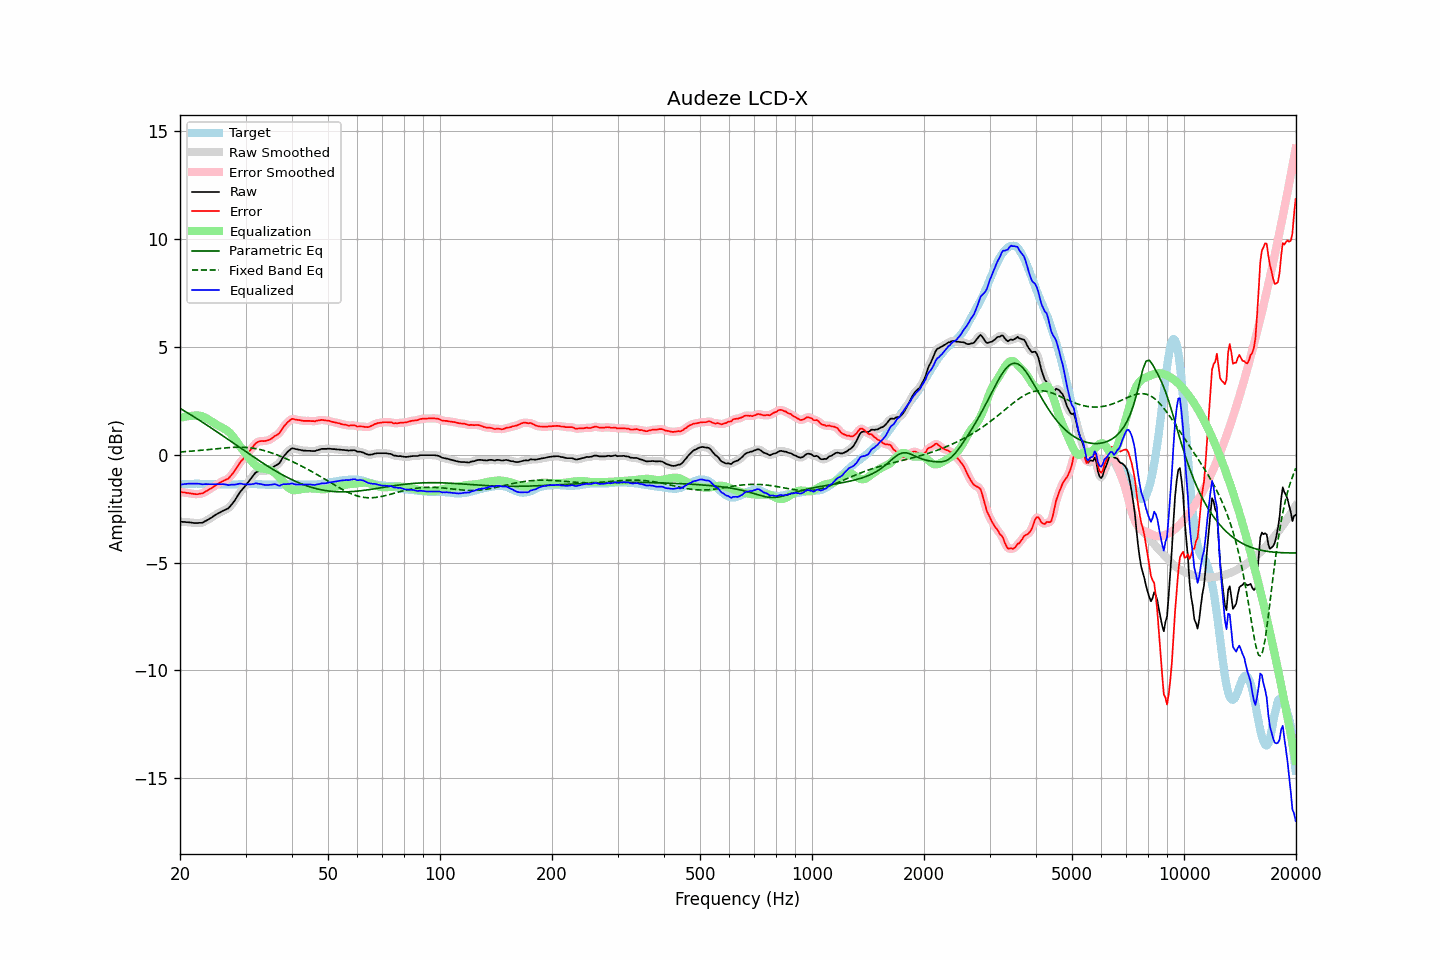

The file beside this chart, header and first rows:
frequency, raw, error, smoothed, error_smoothed, equalization, parametric_eq, fixed_band_eq, equalized_raw, equalized_smoothed, target
20.00, -3.11, -1.72, -3.11, -1.72, 1.71, 2.15, 0.13, -1.40, -1.40, -1.39
20.20, -3.11, -1.73, -3.11, -1.73, 1.73, 2.11, 0.13, -1.38, -1.38, -1.38
20.40, -3.12, -1.75, -3.12, -1.74, 1.75, 2.06, 0.14, -1.37, -1.37, -1.37
20.61, -3.12, -1.75, -3.12, -1.76, 1.76, 2.02, 0.14, -1.36, -1.36, -1.37
20.81, -3.13, -1.77, -3.13, -1.77, 1.78, 1.97, 0.15, -1.35, -1.35, -1.36
21.02, -3.13, -1.77, -3.13, -1.78, 1.79, 1.93, 0.15, -1.34, -1.34, -1.36
21.23, -3.14, -1.79, -3.14, -1.79, 1.80, 1.88, 0.16, -1.34, -1.34, -1.35
21.44, -3.15, -1.80, -3.15, -1.80, 1.80, 1.84, 0.17, -1.34, -1.34, -1.35
21.66, -3.16, -1.81, -3.16, -1.81, 1.81, 1.79, 0.17, -1.34, -1.35, -1.35
21.87, -3.17, -1.82, -3.17, -1.82, 1.82, 1.74, 0.18, -1.35, -1.35, -1.35
22.09, -3.17, -1.83, -3.17, -1.83, 1.83, 1.70, 0.18, -1.34, -1.34, -1.34
22.31, -3.17, -1.83, -3.17, -1.83, 1.82, 1.65, 0.19, -1.35, -1.34, -1.34
22.54, -3.16, -1.81, -3.17, -1.82, 1.81, 1.60, 0.20, -1.35, -1.35, -1.35
22.76, -3.16, -1.80, -3.16, -1.81, 1.80, 1.56, 0.21, -1.36, -1.36, -1.36
22.99, -3.15, -1.79, -3.14, -1.78, 1.77, 1.51, 0.21, -1.37, -1.37, -1.36
23.22, -3.11, -1.75, -3.11, -1.75, 1.74, 1.46, 0.22, -1.37, -1.37, -1.36
23.45, -3.07, -1.70, -3.07, -1.71, 1.71, 1.41, 0.23, -1.36, -1.37, -1.37
23.69, -3.03, -1.66, -3.03, -1.66, 1.67, 1.36, 0.23, -1.36, -1.36, -1.37
23.92, -2.99, -1.62, -2.99, -1.62, 1.62, 1.31, 0.24, -1.37, -1.37, -1.37
24.16, -2.94, -1.57, -2.94, -1.57, 1.57, 1.26, 0.25, -1.36, -1.37, -1.37
24.40, -2.90, -1.53, -2.89, -1.53, 1.52, 1.21, 0.26, -1.37, -1.37, -1.37
24.65, -2.84, -1.47, -2.84, -1.48, 1.48, 1.16, 0.27, -1.36, -1.37, -1.37
24.89, -2.80, -1.43, -2.80, -1.43, 1.43, 1.11, 0.27, -1.37, -1.37, -1.37
25.14, -2.75, -1.38, -2.75, -1.38, 1.38, 1.06, 0.28, -1.37, -1.37, -1.37
25.39, -2.71, -1.33, -2.71, -1.33, 1.34, 1.01, 0.29, -1.37, -1.37, -1.38
25.65, -2.67, -1.29, -2.67, -1.29, 1.30, 0.96, 0.30, -1.37, -1.37, -1.38
25.91, -2.63, -1.25, -2.63, -1.25, 1.26, 0.91, 0.30, -1.37, -1.37, -1.38
26.16, -2.59, -1.21, -2.59, -1.21, 1.23, 0.86, 0.31, -1.36, -1.37, -1.38
26.43, -2.56, -1.18, -2.56, -1.18, 1.18, 0.81, 0.32, -1.38, -1.38, -1.38
26.69, -2.52, -1.14, -2.53, -1.15, 1.14, 0.76, 0.32, -1.38, -1.39, -1.38
26.96, -2.49, -1.11, -2.48, -1.10, 1.08, 0.70, 0.33, -1.41, -1.40, -1.38
27.23, -2.41, -1.03, -2.41, -1.03, 1.01, 0.65, 0.33, -1.40, -1.40, -1.38
27.50, -2.32, -0.94, -2.33, -0.95, 0.93, 0.60, 0.34, -1.39, -1.40, -1.38
27.77, -2.23, -0.85, -2.23, -0.85, 0.84, 0.55, 0.34, -1.39, -1.39, -1.38
28.05, -2.13, -0.75, -2.12, -0.74, 0.74, 0.50, 0.34, -1.39, -1.38, -1.38
28.33, -2.01, -0.63, -2.01, -0.63, 0.64, 0.45, 0.35, -1.37, -1.37, -1.38
28.62, -1.89, -0.51, -1.89, -0.51, 0.53, 0.40, 0.35, -1.36, -1.36, -1.38
28.90, -1.77, -0.40, -1.77, -0.40, 0.43, 0.34, 0.35, -1.34, -1.35, -1.37
29.19, -1.67, -0.30, -1.67, -0.31, 0.32, 0.29, 0.35, -1.34, -1.35, -1.37
29.48, -1.59, -0.22, -1.58, -0.22, 0.23, 0.24, 0.35, -1.36, -1.36, -1.37
29.78, -1.50, -0.14, -1.50, -0.14, 0.13, 0.19, 0.34, -1.37, -1.37, -1.36
30.08, -1.41, -0.05, -1.41, -0.05, 0.03, 0.14, 0.34, -1.38, -1.37, -1.36
30.38, -1.31, 0.05, -1.31, 0.04, -0.06, 0.09, 0.33, -1.37, -1.38, -1.36
30.68, -1.22, 0.14, -1.22, 0.14, -0.16, 0.04, 0.33, -1.38, -1.37, -1.36
30.99, -1.12, 0.24, -1.12, 0.24, -0.25, -0.01, 0.32, -1.37, -1.37, -1.36
31.30, -1.02, 0.34, -1.02, 0.34, -0.34, -0.06, 0.31, -1.36, -1.36, -1.36
31.61, -0.93, 0.43, -0.92, 0.44, -0.42, -0.11, 0.30, -1.35, -1.35, -1.36
31.93, -0.83, 0.53, -0.84, 0.52, -0.49, -0.16, 0.28, -1.32, -1.34, -1.36
32.24, -0.79, 0.58, -0.79, 0.58, -0.55, -0.21, 0.27, -1.34, -1.34, -1.37
32.57, -0.76, 0.61, -0.75, 0.61, -0.59, -0.26, 0.25, -1.35, -1.34, -1.37
32.89, -0.74, 0.63, -0.74, 0.63, -0.62, -0.31, 0.24, -1.36, -1.36, -1.37
33.22, -0.74, 0.64, -0.74, 0.63, -0.63, -0.36, 0.22, -1.37, -1.38, -1.38
33.55, -0.75, 0.63, -0.74, 0.64, -0.65, -0.41, 0.20, -1.40, -1.39, -1.38
33.89, -0.75, 0.64, -0.74, 0.64, -0.66, -0.46, 0.18, -1.41, -1.40, -1.39
34.23, -0.73, 0.66, -0.73, 0.66, -0.67, -0.50, 0.16, -1.40, -1.40, -1.39
34.57, -0.71, 0.68, -0.71, 0.68, -0.69, -0.55, 0.13, -1.40, -1.40, -1.39
34.92, -0.68, 0.71, -0.68, 0.71, -0.72, -0.60, 0.11, -1.40, -1.39, -1.39
35.27, -0.64, 0.75, -0.63, 0.75, -0.75, -0.64, 0.08, -1.39, -1.38, -1.39
35.62, -0.58, 0.81, -0.58, 0.81, -0.79, -0.69, 0.06, -1.37, -1.37, -1.39
35.97, -0.52, 0.87, -0.53, 0.86, -0.85, -0.73, 0.03, -1.36, -1.37, -1.39
... 635 more rows
